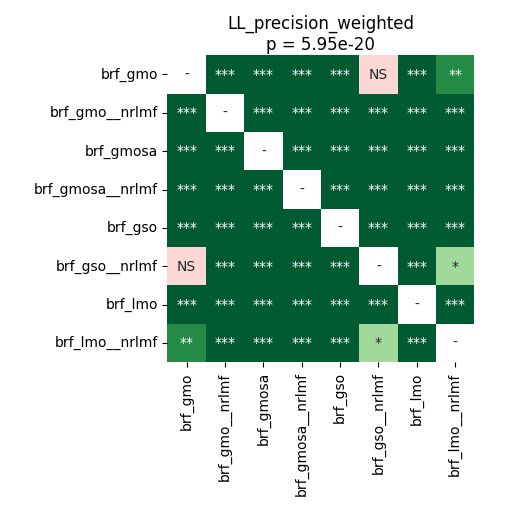

Data behind this chart, as committed beside it:
	brf_gmo	brf_gmo__nrlmf	brf_gmosa	brf_gmosa__nrlmf	brf_gso	brf_gso__nrlmf	brf_lmo	brf_lmo__nrlmf
brf_gmo	1.0	3.4179687499999996e-05	3.4179687499999996e-05	3.4179687499999996e-05	3.4179687499999996e-05	0.05066	3.4179687499999996e-05	0.002892
brf_gmo__nrlmf	3.4179687499999996e-05	1.0	3.4179687499999996e-05	3.4179687499999996e-05	3.4179687499999996e-05	3.4179687499999996e-05	3.4179687499999996e-05	3.4179687499999996e-05
brf_gmosa	3.4179687499999996e-05	3.4179687499999996e-05	1.0	3.4179687499999996e-05	3.4179687499999996e-05	3.4179687499999996e-05	3.4179687499999996e-05	3.4179687499999996e-05
brf_gmosa__nrlmf	3.4179687499999996e-05	3.4179687499999996e-05	3.4179687499999996e-05	1.0	3.4179687499999996e-05	3.4179687499999996e-05	3.4179687499999996e-05	3.4179687499999996e-05
brf_gso	3.4179687499999996e-05	3.4179687499999996e-05	3.4179687499999996e-05	3.4179687499999996e-05	1.0	3.4179687499999996e-05	3.4179687499999996e-05	3.4179687499999996e-05
brf_gso__nrlmf	0.05066	3.4179687499999996e-05	3.4179687499999996e-05	3.4179687499999996e-05	3.4179687499999996e-05	1.0	3.4179687499999996e-05	0.02589
brf_lmo	3.4179687499999996e-05	3.4179687499999996e-05	3.4179687499999996e-05	3.4179687499999996e-05	3.4179687499999996e-05	3.4179687499999996e-05	1.0	3.4179687499999996e-05
brf_lmo__nrlmf	0.002892	3.4179687499999996e-05	3.4179687499999996e-05	3.4179687499999996e-05	3.4179687499999996e-05	0.02589	3.4179687499999996e-05	1.0
